Image classification data set "plates" (Alia1313/python on GitHub). Class labels (2): cleaned, dirty.

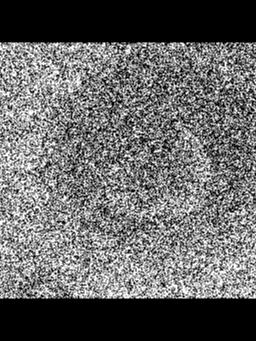
Label: dirty

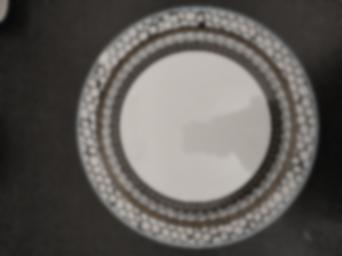
Label: cleaned

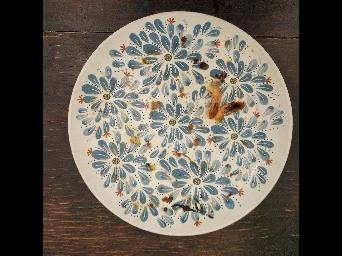
Label: dirty

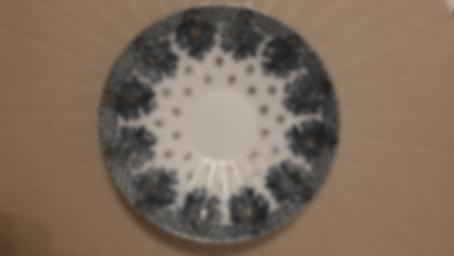
Label: cleaned

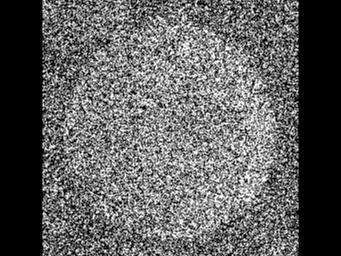
Label: dirty

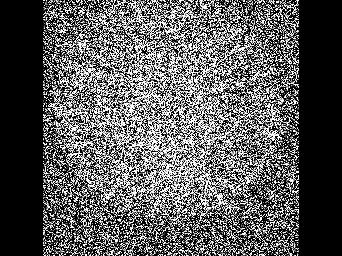
Label: cleaned
